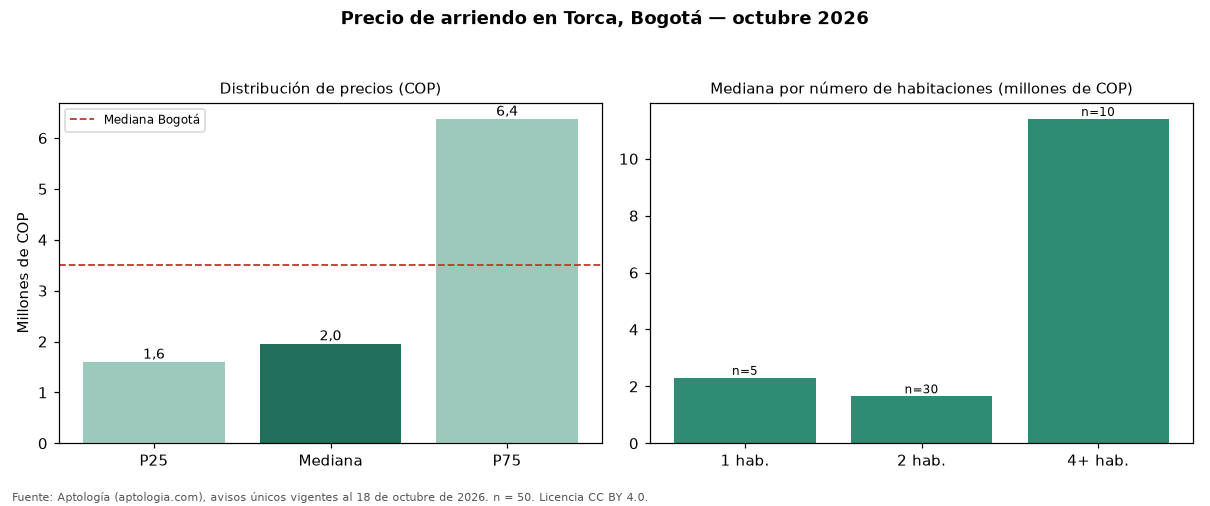

Data behind this chart, as committed beside it:
seccion, metrica, valor_cop, n
precio, p25, 1600000, 50
precio, mediana, 1960000, 50
precio, p75, 6375000, 50
cop_por_m2, p25, 30000, 50
cop_por_m2, mediana, 36242, 50
cop_por_m2, p75, 40625, 50
area, area_mediana_m2, 46.0, 50
habitaciones, 1, 2300000, 5
habitaciones, 2, 1650000, 30
habitaciones, 3, 6500000, 4
habitaciones, 4+, 11400000, 10
administracion, mediana, 208842, 28
estrato, moda, 3, 
parqueadero, porcentaje_con_parqueadero, 44.0, 50
ciudad, mediana_ciudad, 3497000, 19948
ciudad, mediana_cop_por_m2_ciudad, 48571, 19948
